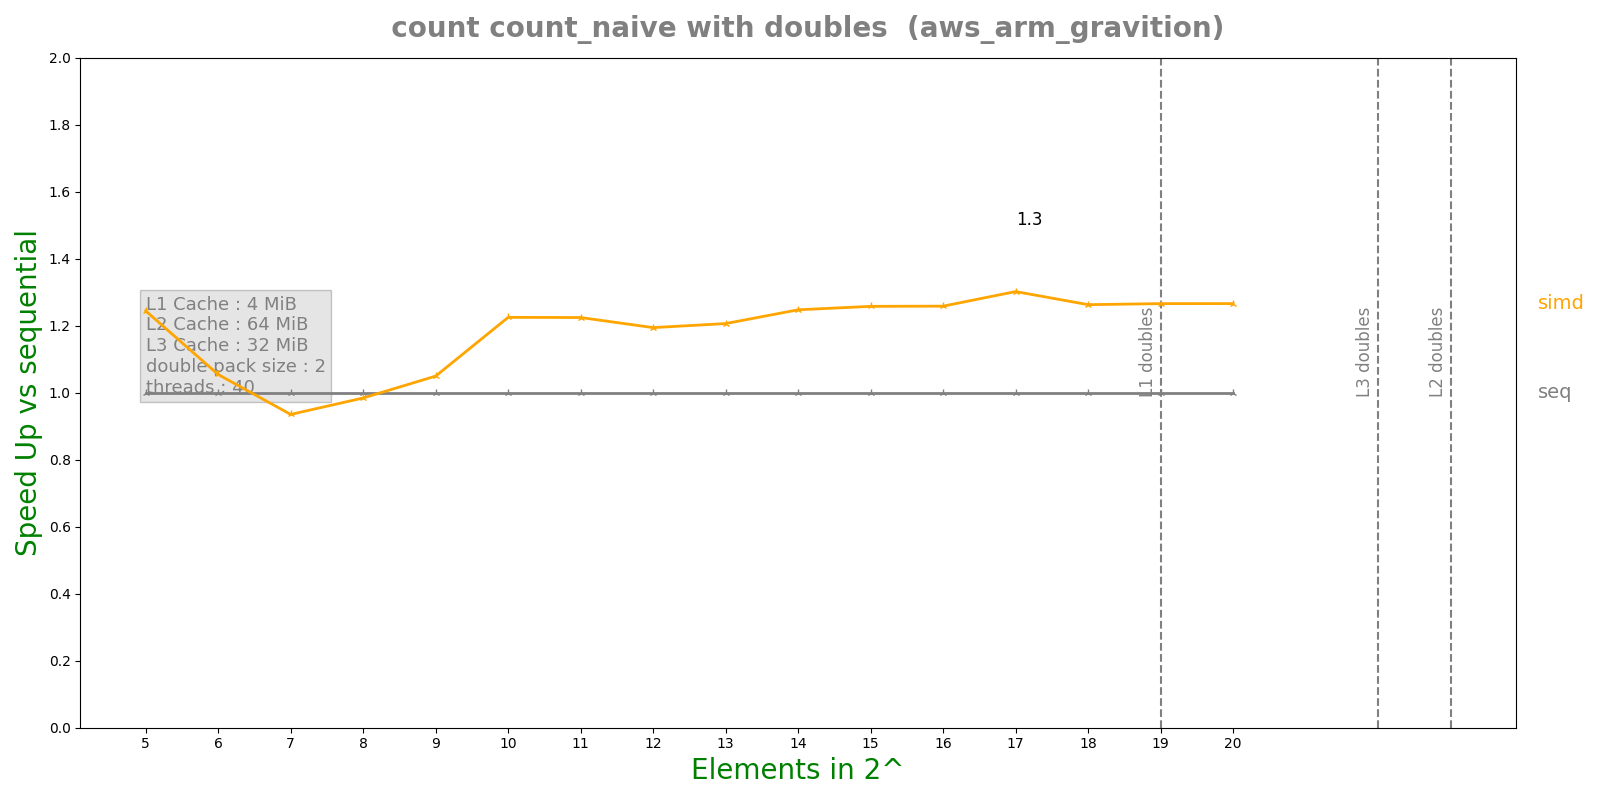

The data file committed next to this chart (first rows):
n, lane, threads, seq, simd, par, simdpar
5, 2, 40, 1.1652e-06, 9.3614e-07, 9.2072e-05, 9.79865e-07
6, 2, 40, 8.3608e-07, 7.9278e-07, 0.0001251, 1.09946e-06
7, 2, 40, 8.0844e-07, 8.643e-07, 0.0001864, 1.26574e-06
8, 2, 40, 1.04688e-06, 1.06344e-06, 0.000178, 1.31247e-06
9, 2, 40, 1.25816e-06, 1.19852e-06, 0.0001764, 1.53496e-06
10, 2, 40, 1.768e-06, 1.44308e-06, 0.0001837, 1.89874e-06
11, 2, 40, 2.59142e-06, 2.116e-06, 0.0001786, 2.52726e-06
12, 2, 40, 4.1915e-06, 3.50884e-06, 0.0001886, 3.82793e-06
13, 2, 40, 7.47642e-06, 6.19616e-06, 0.0001746, 6.4649e-06
14, 2, 40, 1.42332e-05, 1.1407e-05, 0.0001852, 1.16749e-05
15, 2, 40, 2.75992e-05, 2.19383e-05, 0.0001706, 2.22063e-05
16, 2, 40, 5.4211e-05, 4.307e-05, 0.0001756, 4.32311e-05
17, 2, 40, 0.0001106, 8.49216e-05, 0.0001858, 8.46317e-05
18, 2, 40, 0.0002141, 0.0001695, 0.0001851, 0.0001673
19, 2, 40, 0.0004228, 0.0003339, 0.0001871, 0.0003334
20, 2, 40, 0.0008485, 0.0006701, 0.0001892, 0.0006654
